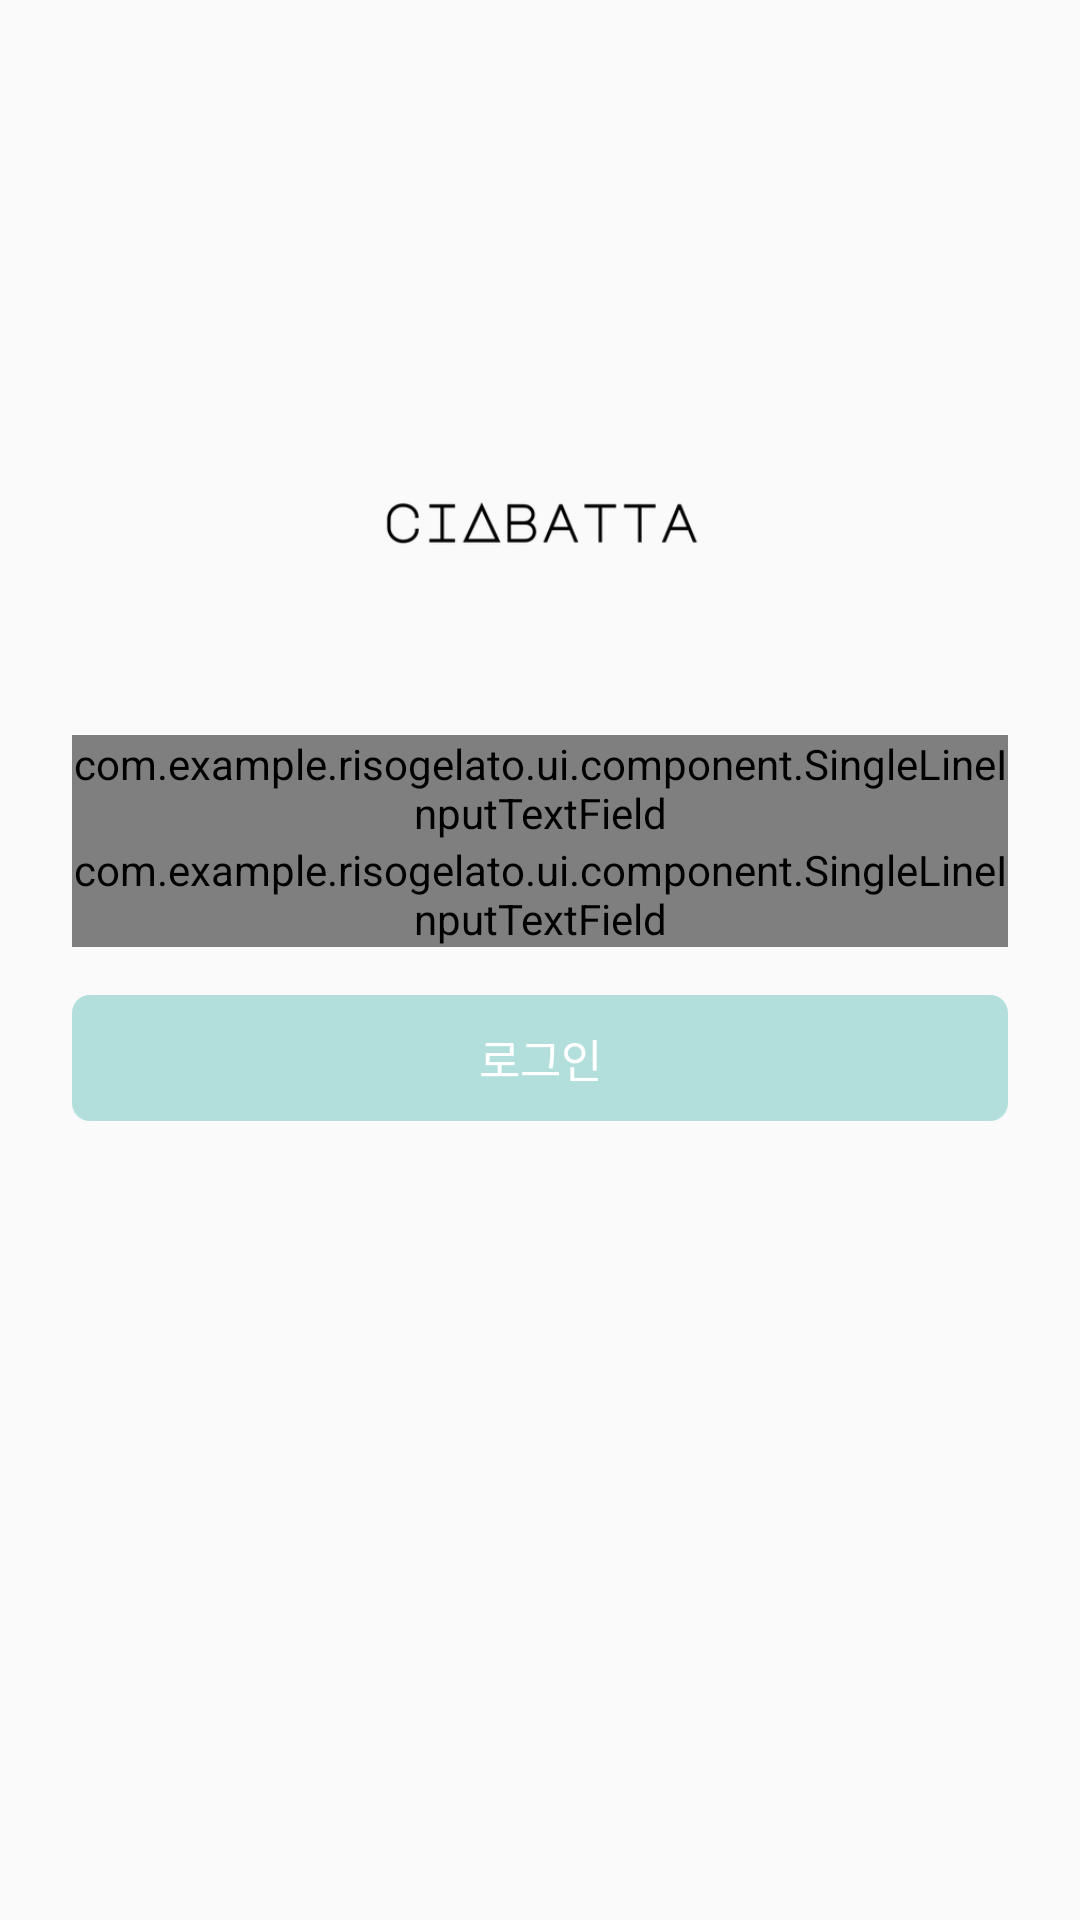

Reconstruct the res/layout file that produces this screen, plus the resources it refers to.
<!-- AndroidManifest.xml: application theme AppTheme -->
<!-- res/layout/activity_sign_in.xml -->
<?xml version="1.0" encoding="utf-8"?>
<androidx.constraintlayout.widget.ConstraintLayout xmlns:android="http://schemas.android.com/apk/res/android"
    android:layout_width="match_parent"
    android:layout_height="match_parent"
    xmlns:app="http://schemas.android.com/apk/res-auto">

    <ImageView
        android:id="@+id/img_icon"
        android:layout_width="128dp"
        android:layout_height="wrap_content"
        android:layout_marginTop="156dp"
        android:adjustViewBounds="true"
        android:src="@drawable/icon_ciabatta_black"
        app:layout_constraintTop_toTopOf="parent"
        app:layout_constraintStart_toStartOf="parent"
        app:layout_constraintEnd_toEndOf="parent" />

    <com.example.risogelato.ui.component.SingleLineInputTextField
        android:id="@+id/input_name"
        android:layout_width="match_parent"
        android:layout_height="wrap_content"
        android:layout_marginTop="52dp"
        android:layout_marginStart="24dp"
        android:layout_marginEnd="24dp"
        android:hint="이름을 입력하세요"
        app:design_label="이름"
        app:layout_constraintTop_toBottomOf="@+id/img_icon" />

    <com.example.risogelato.ui.component.SingleLineInputTextField
        android:id="@+id/input_password"
        android:layout_width="match_parent"
        android:layout_height="wrap_content"
        android:layout_marginStart="24dp"
        android:layout_marginEnd="24dp"
        android:inputType="textPassword"
        android:hint="6자 이상 입력하세요"
        app:design_label="비밀번호"
        app:layout_constraintTop_toBottomOf="@+id/input_name" />

    <TextView
        android:id="@+id/btn_sign_in"
        android:layout_width="match_parent"
        android:layout_height="wrap_content"
        android:layout_marginTop="16dp"
        android:layout_marginStart="24dp"
        android:layout_marginEnd="24dp"
        android:paddingTop="10dp"
        android:paddingBottom="10dp"
        android:gravity="center"
        android:background="@drawable/bg_rect_fill_primary_radius_6"
        android:textColor="@color/white"
        android:textSize="15sp"
        android:text="로그인"
        app:layout_constraintTop_toBottomOf="@+id/input_password"
        app:layout_constraintStart_toStartOf="parent"
        app:layout_constraintEnd_toEndOf="parent" />

    <TextView
        android:id="@+id/btn_sign_up"
        android:layout_width="wrap_content"
        android:layout_height="wrap_content"
        android:layout_marginTop="24dp"
        android:layout_marginStart="24dp"
        android:layout_marginEnd="24dp"
        android:textColor="@color/grey150"
        app:layout_constraintTop_toBottomOf="@+id/btn_sign_in"
        app:layout_constraintStart_toStartOf="parent"
        app:layout_constraintEnd_toEndOf="parent" />

</androidx.constraintlayout.widget.ConstraintLayout>
<!-- resources referenced by this layout -->
<resources>
  <color name="grey150">#AAAAAA</color>
  <color name="white">@android:color/white</color>
  <!-- drawable bg_rect_fill_primary_radius_6 (drawable) -->
  <?xml version="1.0" encoding="utf-8"?>
  <shape xmlns:android="http://schemas.android.com/apk/res/android"
      android:shape="rectangle">
      <solid android:color="@color/primary" />
      <corners android:radius="6dp" />
  </shape>
  <!-- drawable icon_ciabatta_black: png bitmap (drawable-hdpi, 3130 bytes) -->
  <style name="AppTheme" parent="Theme.AppCompat.Light.NoActionBar">
          
          <item name="colorPrimary">@color/colorPrimary</item>
          <item name="colorPrimaryDark">@color/colorPrimaryDark</item>
          <item name="colorAccent">@color/colorAccent</item>
      </style>
  <color name="primary">#b2dfdb</color>
  <color name="colorPrimary">#FFFFFF</color>
  <color name="colorPrimaryDark">#33000000</color>
  <color name="colorAccent">#1779C3</color>
</resources>
